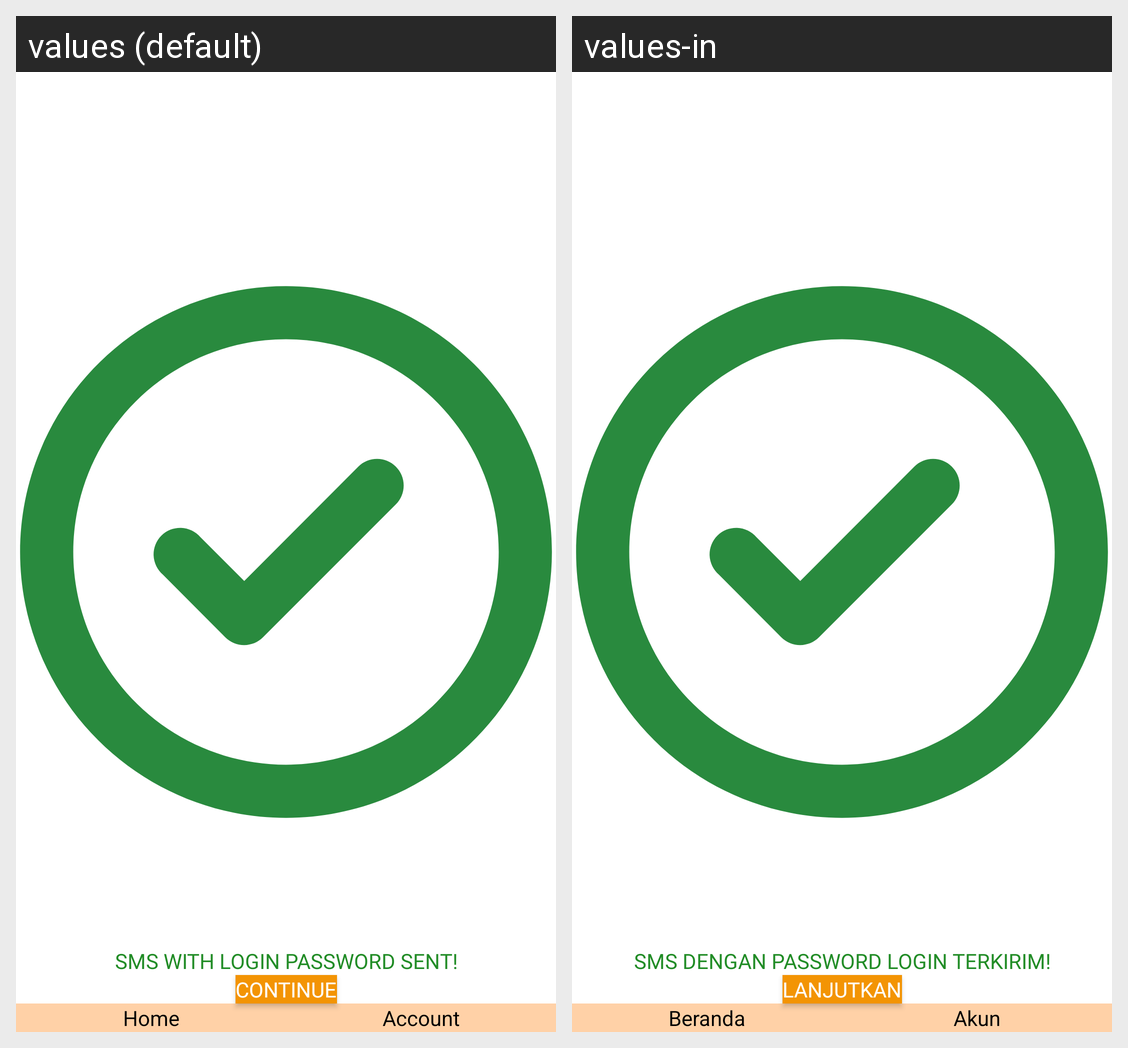

Locale-by-locale string values for the Android screen shown in this grid:
Android screen res/layout/activity_confirmation.xml rendered under 2 locales, left to right: values (default), values-in. Device: Nexus 5 (rendered at 1080×1920; each locale shown at half size, 540×960, under a caption strip naming it); theme Theme.Seemai.
Strings drawn on this screen, with the default value and each locale's value (text and hints the layout hard-codes, and strings that could not be matched under every locale, appear in the picture but are not listed):

text
  values: SMS WITH LOGIN PASSWORD SENT!
  values-in: SMS DENGAN PASSWORD LOGIN TERKIRIM!

continue1
  values: CONTINUE
  values-in: LANJUTKAN

home
  values: Home
  values-in: Beranda

account
  values: Account
  values-in: Akun
